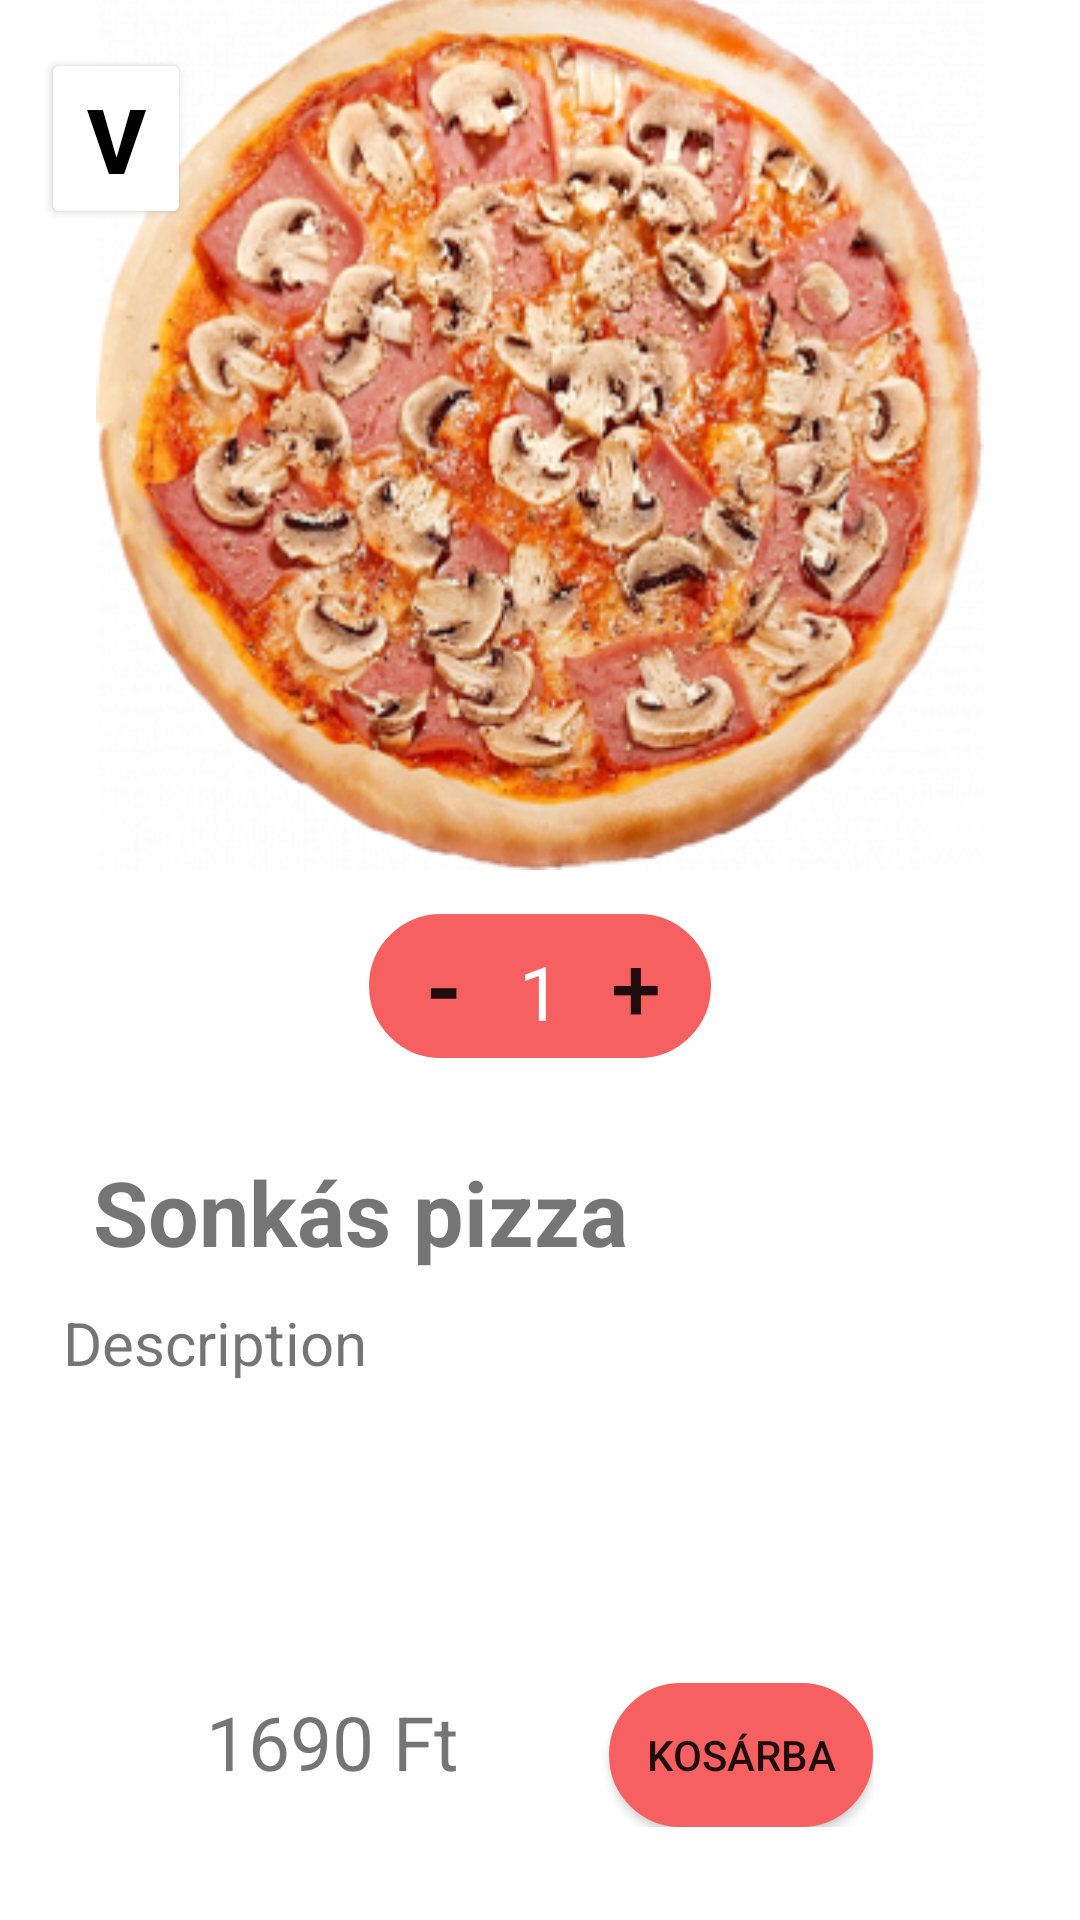

The Android layout XML behind this screen, and the referenced resources:
<!-- AndroidManifest.xml: application theme Theme.PizzaApp -->
<!-- res/layout/activity_details.xml -->
<?xml version="1.0" encoding="utf-8"?>
<androidx.constraintlayout.widget.ConstraintLayout xmlns:android="http://schemas.android.com/apk/res/android"
    xmlns:tools="http://schemas.android.com/tools"
    android:layout_width="match_parent"
    android:layout_height="match_parent"
    xmlns:app="http://schemas.android.com/apk/res-auto"
    tools:context=".DetailsActivity" >

    <Button
        android:layout_width="50dp"
        android:layout_height="wrap_content"
        android:layout_marginTop="16dp"
        android:backgroundTint="@color/white"
        android:text="V"
        android:textColor="@color/black"
        android:textSize="30dp"
        android:textStyle="bold"
        app:layout_constraintEnd_toEndOf="parent"
        app:layout_constraintHorizontal_bias="0.044"
        app:layout_constraintStart_toStartOf="parent"
        app:layout_constraintTop_toTopOf="parent"
        tools:ignore="MissingConstraints"
        android:onClick="onBack"/>

    <ImageView
        android:id="@+id/imageView"
        android:layout_width="match_parent"
        android:layout_height="wrap_content"
        android:adjustViewBounds="true"
        android:scaleType="fitXY"
        android:src="@drawable/pizza_background"
        tools:ignore="MissingConstraints" />


    <RelativeLayout
        android:id="@+id/relativeLayout"
        android:layout_width="match_parent"
        android:layout_height="600dp"
        android:background="@drawable/bg_rounded_whitebox"
        app:layout_constraintBottom_toBottomOf="parent"
        tools:layout_editor_absoluteX="0dp">

        <LinearLayout
            android:id="@+id/counterLayout"
            android:layout_width="wrap_content"
            android:layout_height="wrap_content"
            android:layout_above="@+id/itemName"
            android:layout_centerHorizontal="true"
            android:layout_marginTop="250dp"
            android:layout_marginBottom="30dp"
            android:background="@drawable/bg_rounded_counter"
            android:orientation='horizontal'>

            <Button
                style="?android:attr/borderlessButtonStyle"
                android:layout_width="30dp"
                android:layout_height="wrap_content"
                android:layout_marginLeft="10dp"
                android:backgroundTint="@android:color/transparent"
                android:onClick="decreaseCounter"
                android:padding="0dp"
                android:text='-'
                android:textSize="30dp"
                android:textStyle="bold" />

            <TextView
                android:id="@+id/counterNum"
                android:layout_width="wrap_content"
                android:layout_height="wrap_content"
                android:layout_marginLeft="10dp"
                android:layout_marginRight="10dp"
                android:text='1'
                android:textColor="@color/white"
                android:textSize="25dp" />

            <Button
                style="?android:attr/borderlessButtonStyle"
                android:layout_width="30dp"
                android:layout_height="wrap_content"
                android:layout_marginRight="10dp"
                android:backgroundTint="@android:color/transparent"
                android:onClick="increaseCounter"
                android:padding="0dp"
                android:text='+'
                android:textSize="30dp" />
        </LinearLayout>

        <TextView
            android:id="@+id/itemName"
            android:layout_width="match_parent"
            android:layout_height="wrap_content"
            android:layout_above="@+id/itemDescription"
            android:layout_marginStart="30dp"
            android:layout_marginBottom="10dp"
            android:text="Sonkás pizza"
            android:textSize="30dp"
            android:textStyle="bold" />

        <TextView
            android:id="@+id/itemDescription"
            android:layout_width="match_parent"
            android:layout_height="wrap_content"
            android:layout_above="@id/priceandbutton"
            android:layout_marginStart="20dp"
            android:layout_marginEnd="20dp"
            android:layout_marginBottom="100dp"
            android:text="Description"
            android:textSize="20dp" />


        <LinearLayout
            android:id="@+id/priceandbutton"
            android:layout_width="wrap_content"
            android:layout_height="wrap_content"
            android:layout_alignParentBottom="true"
            android:layout_centerHorizontal="true"
            android:layout_marginBottom="30dp">

            <TextView
                android:id="@+id/itemPrice"
                android:layout_width="wrap_content"
                android:layout_height="wrap_content"
                android:layout_marginEnd="50dp"
                android:text="1690 Ft"
                android:textSize="25sp" />

            <Button
                android:id="@+id/orderbtn"
                android:layout_width="wrap_content"
                android:layout_height="wrap_content"
                android:background="@drawable/bg_rounded_counter"
                android:backgroundTint="@color/red"
                android:text="Kosárba"
                android:onClick="addToCart"/>

        </LinearLayout>


    </RelativeLayout>

    <ImageView
        android:id="@+id/itemImg"
        android:layout_width="wrap_content"
        android:layout_height="wrap_content"
        android:layout_marginBottom="350dp"
        android:src="@drawable/pizza_7"
        app:layout_constraintBottom_toBottomOf="@+id/relativeLayout"
        app:layout_constraintEnd_toEndOf="parent"
        app:layout_constraintStart_toStartOf="parent" />


</androidx.constraintlayout.widget.ConstraintLayout>
<!-- resources referenced by this layout -->
<resources>
  <color name="black">#FF000000</color>
  <color name="red">#F66060</color>
  <color name="white">#FFFFFFFF</color>
  <!-- drawable bg_rounded_counter (drawable) -->
  <?xml version="1.0" encoding="utf-8"?>
  <shape xmlns:android="http://schemas.android.com/apk/res/android" >
      <stroke
          android:width="1dp"
          android:color="@color/white" />
  
      <solid android:color="@color/red" />
  
      <padding
          android:left="1dp"
          android:right="1dp"
          android:bottom="1dp"
          android:top="1dp" />
  
      <corners android:radius="25dp" />
  
  </shape>
  <!-- drawable bg_rounded_whitebox (drawable) -->
  <?xml version="1.0" encoding="utf-8"?>
  <shape xmlns:android="http://schemas.android.com/apk/res/android" >
      <stroke
          android:width="1dp"
          android:color="@color/white" />
  
      <solid android:color="#ffffff" />
  
      <padding
          android:left="1dp"
          android:right="1dp"
          android:bottom="1dp"
          android:top="1dp" />
  
      <corners android:radius="30dp" />
  </shape>
  <!-- drawable pizza_7: png bitmap (drawable, 197422 bytes) -->
  <style name="Theme.PizzaApp" parent="Theme.MaterialComponents.DayNight.NoActionBar">
          
          <item name="colorPrimary">@color/purple_500</item>
          <item name="colorPrimaryVariant">@color/purple_700</item>
          <item name="colorOnPrimary">@color/white</item>
          
          <item name="colorSecondary">@color/teal_200</item>
          <item name="colorSecondaryVariant">@color/teal_700</item>
          <item name="colorOnSecondary">@color/black</item>
          
          <item name="android:statusBarColor" tools:targetApi="l">?attr/colorPrimaryVariant</item>
          
      </style>
  <color name="purple_500">#FF6200EE</color>
  <color name="purple_700">#FF3700B3</color>
  <color name="teal_200">#FF03DAC5</color>
  <color name="teal_700">#FF018786</color>
</resources>
